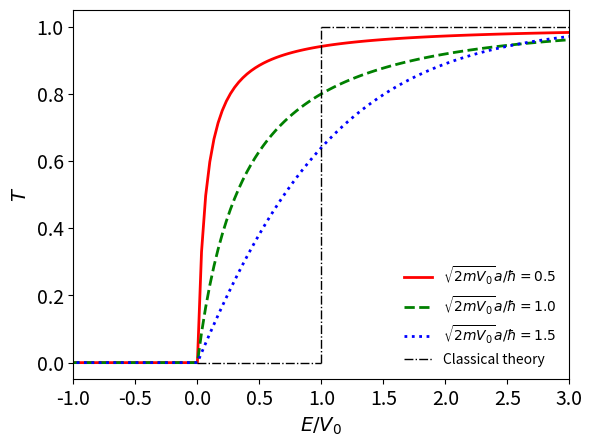

This figure's Python source:
import numpy as np
import matplotlib.pyplot as plt

m = 9.1093837e-31
hbar = 1.054571817e-34 
qe = 1.60217663e-19 

def diffT(L, E, U0):

    ind1 = np.where((E < U0) & (E >= 0.0))
    ind2 = np.where(E > U0)
    ind3 = np.where(E == U0)
    
    diffT = np.zeros([E.size])    

    alpha = E[ind1] - U0
    kappa1 = np.sqrt(-2.0*m*alpha*qe)/hbar
    beta = U0**2/(4.0*E[ind1]*alpha)
    delta1 = kappa1*L
    T1 = 1.0/(1.0-beta*np.power(np.sinh(kappa1*L),2.0))
    diffT[ind1] = -beta*(np.power(np.sinh(delta1),2.0)/E[ind1] + (np.power(np.sinh(delta1),2.0)-delta1*np.sinh(delta1)*np.cosh(delta1))/alpha)*np.power(T1,2.0)
    
    alpha = E[ind2] - U0
    kappa = np.sqrt(2.0*m*alpha*qe)/hbar
    beta = U0**2/(4.0*E[ind2]*alpha)        
    T2 = 1.0/(1.0+beta*np.power(np.sin(kappa*L),2.0)) 
    delta = kappa*L
    diffT[ind2] = beta*(np.power(np.sin(delta),2.0)/E[ind2] + (np.power(np.sin(delta),2.0)-delta*np.sin(delta)*np.cos(delta))/alpha)*np.power(T2,2.0)

    diffT[ind3] = (4*L**4*U0*m**2*qe**2+6*L**2*hbar**2*m*qe)/(3*L**4*U0**2*m**2*qe**2+12*L**2*U0*hbar**2*m*qe+12*hbar**4)

    return diffT
   
def T(L, E, U0):

    ind1 = np.where((E < U0) & (E >= 0.0))
    ind2 = np.where(E > U0)
    ind3 = np.where(E == U0)
    
    T = np.zeros([E.size])       
    
    alpha = E[ind1] - U0
    kappa1 = np.sqrt(-2.0*m*alpha*qe)/hbar
    beta = U0**2/(4.0*E[ind1]*alpha)
    T[ind1] = 1.0/(1.0-beta*np.power(np.sinh(kappa1*L),2.0))

    alpha = E[ind2] - U0
    kappa = np.sqrt(2.0*m*alpha*qe)/hbar
    beta = U0**2/(4.0*E[ind2]*alpha)        
    T[ind2] = 1.0/(1.0+beta*np.power(np.sin(kappa*L),2.0))

    T[ind3] = 1.0/(1.0+m*L**2*U0*qe/2.0/np.power(hbar,2.0))

    return T

Vpot = 30.0

Nb=31

ProbTrans1Paper = np.zeros((Nb))
ProbTrans2Paper = np.zeros((Nb))
ProbTrans3Paper = np.zeros((Nb))

E = np.zeros((4*Nb))

m1 = 0.5
L = m1*hbar/np.sqrt(2*m*qe*Vpot)
cnt = 0
for i in range(-Nb,3*Nb):
    E[cnt] = i*1.0
    if i == 0:
        E[cnt] = 0.001    
        
    cnt = cnt + 1
    
ProbTrans1Paper = T(L,E,Vpot)
diffProbTransPaper = diffT(L,E,Vpot)

m1 = 1
L = m1*hbar/np.sqrt(2*m*qe*Vpot)
cnt = 0
for i in range(-Nb,3*Nb):
    E[cnt] = i*1.0
    cnt = cnt + 1
    
ProbTrans2Paper = T(L,E,Vpot)

m1 = 1.5
L = m1*hbar/np.sqrt(2*m*qe*Vpot)
cnt = 0
for i in range(-Nb,3*Nb):
    E[cnt] = i*1.0
    cnt = cnt + 1
    
ProbTrans3Paper = T(L,E,Vpot)

E = E/Vpot
    
fig = plt.figure()
p=plt.plot(E, ProbTrans1Paper, linewidth=2, linestyle="-", color='r', label="$\sqrt{2mV_0}a/\hbar=0.5$")
p=plt.plot(E, ProbTrans2Paper, linewidth=2, linestyle="--", color='g', label="$\sqrt{2mV_0}a/\hbar=1.0$")
p=plt.plot(E, ProbTrans3Paper, linewidth=2, linestyle=":", color='b', label="$\sqrt{2mV_0}a/\hbar=1.5$")

x1, y1 = [0, 1], [0, 0]
x2, y2 = [1, 1], [0, 1]
x3, y3 = [1, 3], [1, 1]
plt.plot(x1, y1, linestyle = '-.', color='k', linewidth=1)
plt.plot(x2, y2, linestyle = '-.', color='k', linewidth=1)
plt.plot(x3, y3, linestyle = '-.', color='k', linewidth=1, label="Classical theory")
 
plt.ylabel('$T$',fontsize=14)
plt.xlabel('$E/V_0$',fontsize=14)
plt.xlim([-1, 3])
plt.xticks(fontsize=14)  # Set font size for x-axis tick labels
plt.yticks(fontsize=14)  # Set font size for y-axis tick labels

plt.legend(loc="lower right", frameon=False)

# save the plot
plt.savefig('plot.png', dpi=300, bbox_inches='tight')

# Display the plot
plt.show()
 
